Run: headless pygame with SDL's dummy video driver; simulated clock (each Clock.tick advances the game by its frame time, no real sleeping); random seed 0; keys injected as events and as key.get_pressed() state; no mouse input.
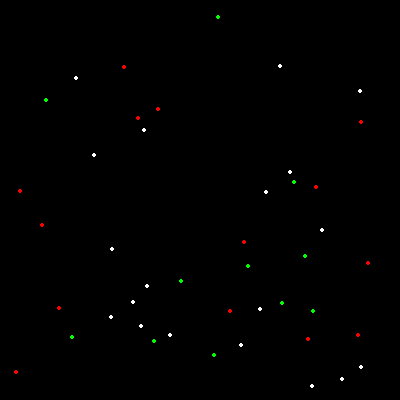
Frame 1 of 4 · flips 1–60 · no input
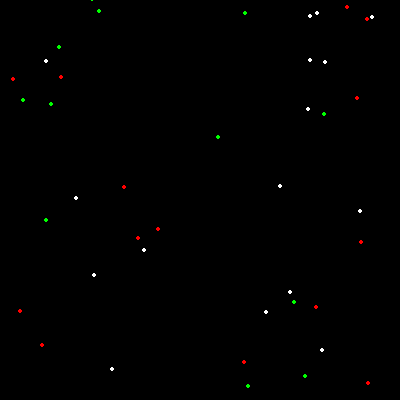
Frame 2 of 4 · flips 61–180 · tapped SPACE, RETURN · held RIGHT (→), D
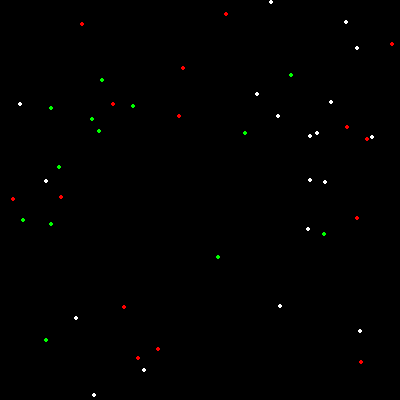
Frame 3 of 4 · flips 181–300 · held DOWN (↓), S
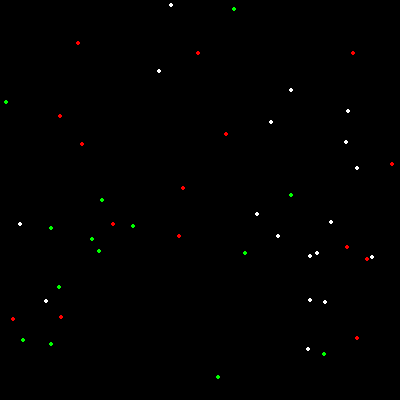
Frame 4 of 4 · flips 301–420 · held LEFT (←), A, UP (↑), W

The pygame program that drew these frames:

"""
 Animating multiple objects using a list.
 Sample Python/Pygame Programs
 Simpson College Computer Science
 http://programarcadegames.com/
 http://simpson.edu/computer-science/

 Explanation video: http://youtu.be/Gkhz3FuhGoI
"""

# Import a library of functions called 'pygame'
import pygame
import random

# Initialize the game engine
pygame.init()

BLACK = (0, 0, 0)
WHITE = (255, 255, 255)
GREEN = (0, 255, 0)
RED = (255, 0, 0)

# Set the height and width of the screen
SIZE = (400, 400)

screen = pygame.display.set_mode(SIZE)
pygame.display.set_caption("Snow Animation")

# Create an empty array
snow_list = []
snow_colours = []

# Loop 50 times and add a snow flake
for i in range(50):
    # random x,y position
    x = random.randrange(0, 400)
    y = random.randrange(0, 400)
    snow_list.append([x, y])
    # random colour
    colour = random.choice([WHITE, GREEN, RED])
    snow_colours.append(colour)

clock = pygame.time.Clock()

# Loop until the user clicks the close button.
done = False
while not done:

    for event in pygame.event.get():  # User did something
        if event.type == pygame.QUIT:  # If user clicked close
            done = True  # Flag that we are done so we exit this loop

    # Set the screen background
    screen.fill(BLACK)

    # Process each snow flake in the list
    for i in range(len(snow_list)):

        # Draw the snow flake
        size = 2
        pygame.draw.circle(screen, snow_colours[i], snow_list[i], size)

        # Move the snow flake down one pixel
        speed = 1
        snow_list[i][1] += speed

        # If the snow flake has moved off the bottom of the screen
        if snow_list[i][1] > 400:
            # Reset it just above the top
            y = random.randrange(-50, -10)
            snow_list[i][1] = y
            # Give it a new x position
            x = random.randrange(0, 400)
            snow_list[i][0] = x

    # Go ahead and update the screen with what we've drawn.
    pygame.display.flip()
    clock.tick(20)

# Be IDLE friendly. If you forget this line, the program will 'hang'
# on exit.
pygame.quit()
